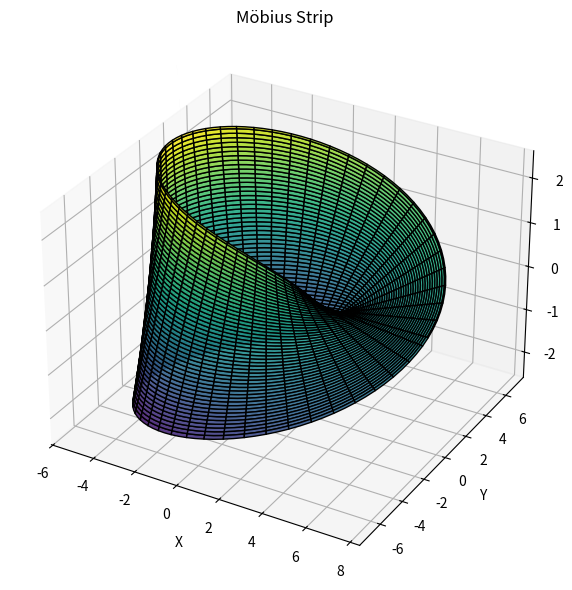

The script that saved this image:
"""importing libraries required for this task"""
import numpy as np
import matplotlib.pyplot as plt
from scipy.integrate import dblquad, quad

""" defining class name with Mobius Strip """
class MobiusStrip:
    def __init__(self, R=1, w=1, n=100):
        """Initialing radius R, width w, and resolution n"""
        self.R = R
        self.w = w
        self.n = n

        # Create grid of u and v values
        self.u = np.linspace(0, 2 * np.pi, n)
        self.v = np.linspace(-w / 2, w / 2, n)
        self.u, self.v = np.meshgrid(self.u, self.v)

        # Compute x, y, z coordinates using parametric equations
        self.x, self.y, self.z = self.compute_surface()

    def compute_surface(self):
        """Computing the (x, y, z) points on the Möbius surface"""
        u, v, R = self.u, self.v, self.R
        x = (R + v * np.cos(u / 2)) * np.cos(u)
        y = (R + v * np.cos(u / 2)) * np.sin(u)
        z = v * np.sin(u / 2)
        return x, y, z

    def surface_area(self):
        """Approximate the surface area using double integration"""
        def integrand(v, u):
            # Partial derivatives
            dxdu = np.array([
                -(self.R + v * np.cos(u / 2)) * np.sin(u) - v/2 * np.sin(u / 2) * np.cos(u),
                (self.R + v * np.cos(u / 2)) * np.cos(u) - v/2 * np.sin(u / 2) * np.sin(u),
                v/2 * np.cos(u / 2)
            ])
            dxdv = np.array([
                np.cos(u / 2) * np.cos(u),
                np.cos(u / 2) * np.sin(u),
                np.sin(u / 2)
            ])
            # Area element = magnitude of cross product
            return np.linalg.norm(np.cross(dxdu, dxdv))

        area, _ = dblquad(integrand, 0, 2 * np.pi, 
                          lambda u: -self.w / 2, 
                          lambda u: self.w / 2)
        return area

    def edge_length(self):
        """Approximate the length of the boundary edge (loop around strip)"""
        def integrand(u):
            dxdu = np.array([
                -(self.R + self.w/2 * np.cos(u / 2)) * np.sin(u) - (self.w/4) * np.sin(u / 2) * np.cos(u),
                (self.R + self.w/2 * np.cos(u / 2)) * np.cos(u) - (self.w/4) * np.sin(u / 2) * np.sin(u),
                (self.w/4) * np.cos(u / 2)
            ])
            return np.linalg.norm(dxdu)

        length, _ = quad(integrand, 0, 2 * np.pi)
        return length

    def plot(self):
        """Visualize the Möbius strip in 3D"""
        fig = plt.figure(figsize=(8, 6))
        ax = fig.add_subplot(111, projection='3d')
        ax.plot_surface(self.x, self.y, self.z, cmap='viridis', edgecolor='k', alpha=0.9)
        ax.set_title("Möbius Strip")
        ax.set_xlabel("X")
        ax.set_ylabel("Y")
        ax.set_zlabel("Z")
        plt.tight_layout()
        plt.show()

# ---------------- MAIN SCRIPT ----------------
if __name__ == "__main__":
    # Create a Möbius strip instance
    strip = MobiusStrip(R=5, w=5, n=100)

    # Plot the strip
    strip.plot()

    # Display surface area and edge length
    print("Surface Area ≈", round(strip.surface_area(), 4))
    print("Edge Length ≈", round(strip.edge_length(), 4))
